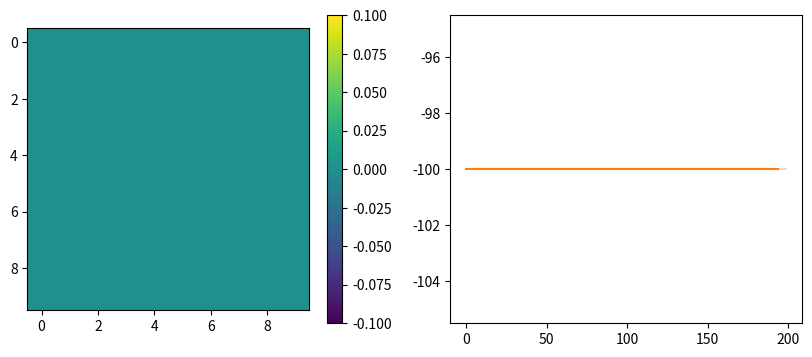

Here is the Python script that generated this plot:
import numpy as np
import matplotlib.pyplot as plt


def create_env(size = 10, noise = 0): # int, int -> dict
  """ Create basic gridworld environment """
  agent_position = np.array([0,0]) # start at origin, (0,0)
  goal = np.array([size-1, size-1]) # set goal at (9,9), i.e. the opposite corner
  trap = np.array([6,6]) # set a "wall"
  # Action encoding: up / down / left / right as lists
  # To choose an action, choose its index 0,1,2,3
  actions =[[1,0], [-1,0], [0,-1], [0,1]]
  # store attributes of the environment in a dictionary to return
  env = {'agent_position':agent_position, 'goal':goal, 'trap': trap,
         'size':size, 'actions': actions, 'noise': noise }
  return env


def reset(env): # dict -> np.array[(int, int)]
  env['agent_position'] = np.array([0,0])
  return env['agent_position']


# Define environment dynamics
def step( env, action ): # dict, int -> int, np.array[(int, int)], bool

    # With probability 'noise' we randomly replace the chosen action with a random action
    if np.random.uniform() < env['noise']:
        action = np.random.randint(0, 4)

    # Carry out this action, assign it to the environment dictionary as current position + action = new position
    # use np.clip to ensure the new coordinate is at most 9 and at least 0 (i.e. don't leave the grid space!)
    env['agent_position'] =  np.clip(env['agent_position'] + env['actions'][action], 0, env['size'] - 1)
    reward = -1 # since a time step has passed, you are penalised for wasting time
    is_goal_found = False

    # Reward computation
    if np.array_equal(env['agent_position'], env['trap']): # if you hit the wall
        reward = -10
    if np.array_equal(env['agent_position'], env['goal']): # if you reach the goal
        reward = 10
        is_goal_found = True
    return reward, env['agent_position'], is_goal_found


# Create env
env = create_env(noise=0.0)  # noise = proportion of times the environment causes agent to behave randomly
max_length = 100  # path length capped since naive navigation gives a path length of 100 in the worst case
gamma = 0.99  # discount rate in bellman equation - how much we consider future rewards in calculating return
n_episodes = 200 # originally 5000


# Action selection logic
def action_selection(q_values, chosen, s, method='greedy'):
    """
    chosen = list where index i has the number of times lever i has been chosen for a trial in the current episode
    q values = action values i.e. all future reward associated with action a at state s
    values = state values i.e. all future reward associated with state s
    s = current state as a list of length 2, giving the current coordinate position of the agent in the form [x, y]
    """
    values = q_values[s[0], s[1]]

    if method == 'greedy':
        return np.argmax(values)

    if method == 'ucb':
        # YOUR CODE HERE
        return 0  # fix

    if method == 'eps':
        # YOUR CODE HERE
        return 0  # fix


# Value logic
values = np.zeros([env['size'], env['size']])
q_values = np.zeros([env['size'], env['size'], 4])
chosen = np.ones([env['size'], env['size'], 4])

# Learning Logic
alpha = 0.5 # learning rate i.e. how much we rely on past actions to influence future actions

# run episode
rewards = np.zeros(n_episodes)
for e in range(n_episodes):
    s = reset(env)
    for t in range(max_length):
        action = action_selection(q_values, chosen, s, 'eps')
        chosen[s[0], s[1], action] += 1
        r, s_prime, done = step(env, action)
        rewards[e] += r  # log rewards

        # YOUR CODE HERE
        td_error = 0 # fix
        values[s[0], s[1]] += alpha * td_error
        td_error = 0  # fix
        q_values[s[0], s[1], action] += alpha * td_error
        s = s_prime
        if done:
            break


# Plotting logic
plt.figure(figsize=(10,4))
plt.subplot(1,2,1)
plt.imshow(values)
plt.colorbar()

plt.subplot(1,2,2)
plt.plot(rewards, alpha = 0.2)
window = n_episodes // 30
smoothed = np.convolve(rewards, np.ones(window)/window, mode='valid')
plt.plot(smoothed)
plt.show()

